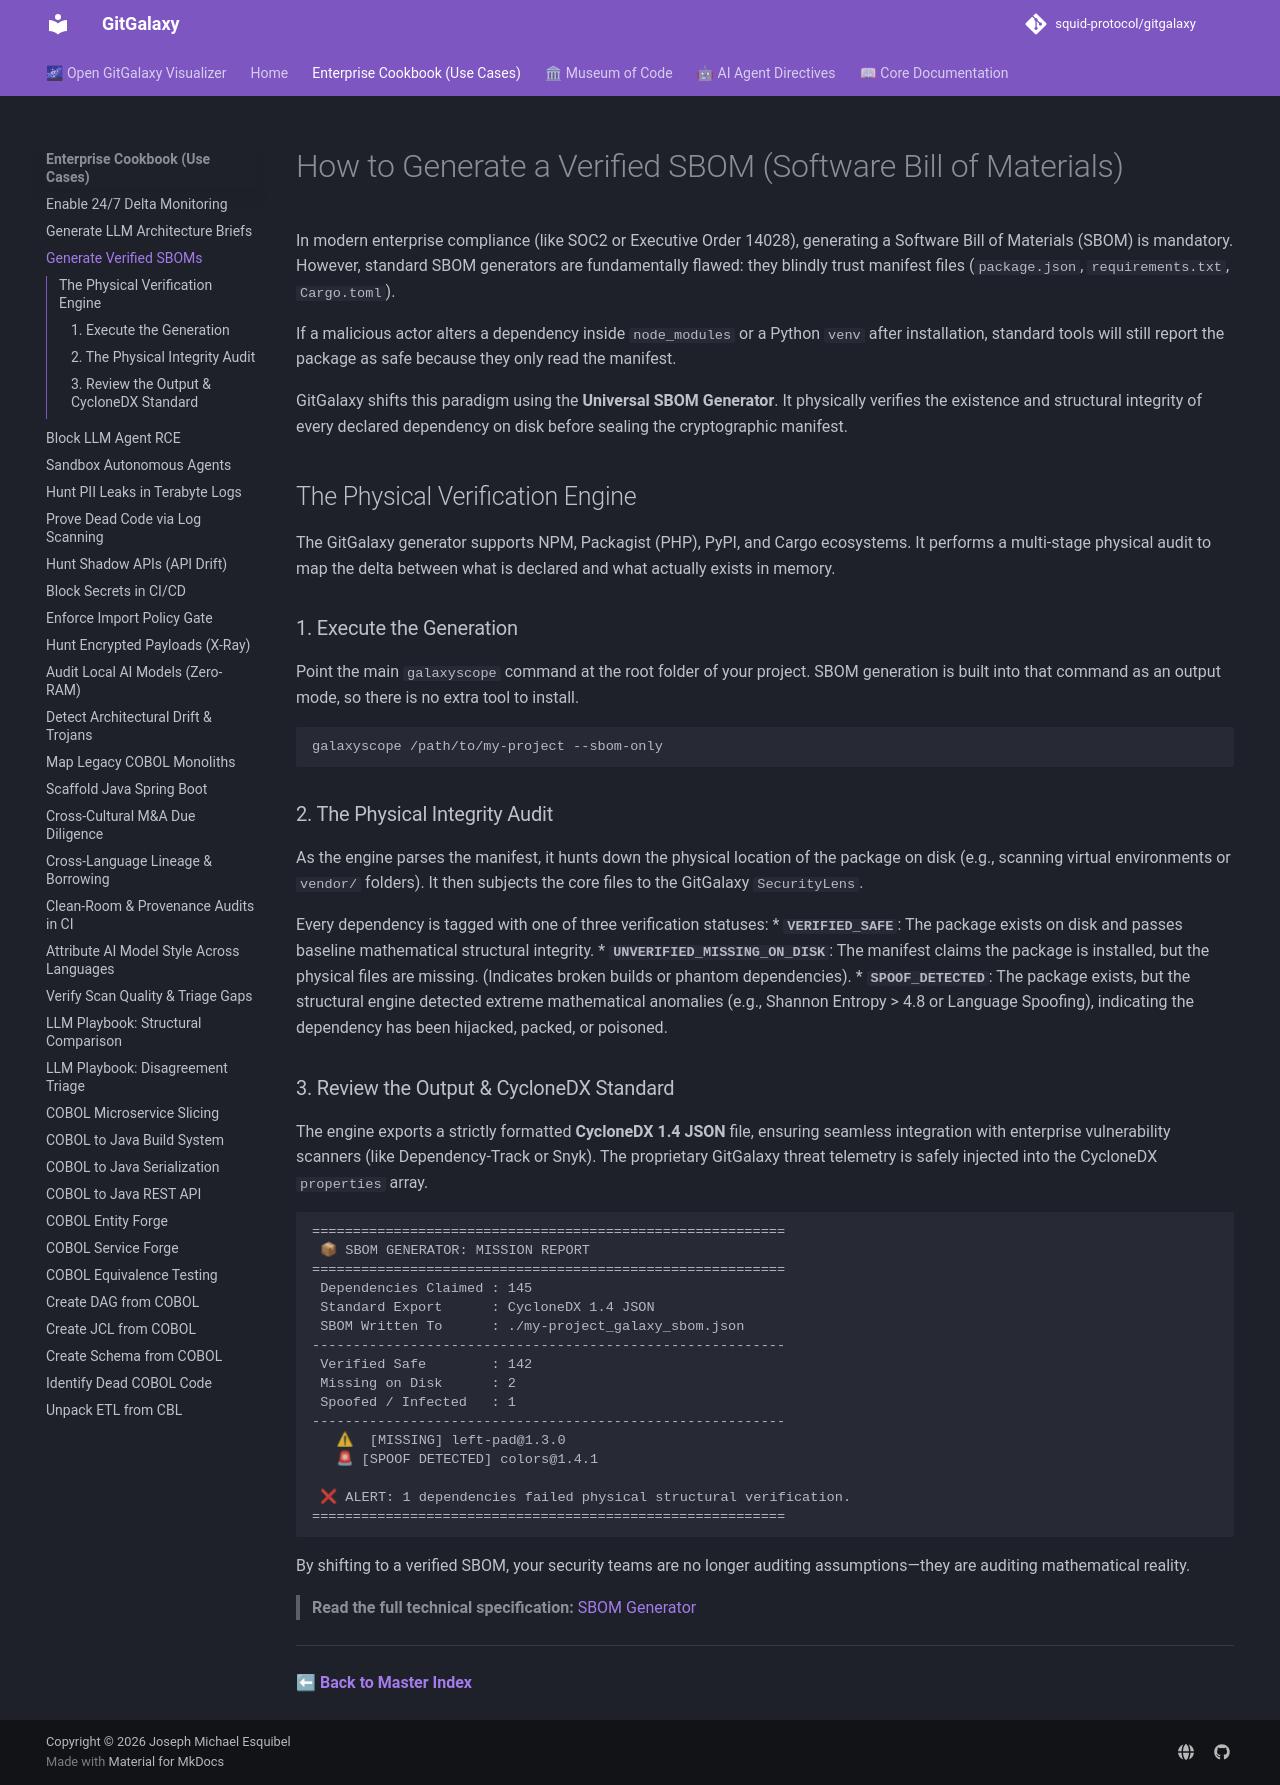

repository: squid-protocol/gitgalaxy · page: cookbook/generate-zero-trust-sbom/index.html · generator: mkdocs

---
title: "How to Generate a Verified SBOM"
description: "Step by step: generate an SBOM that proves every dependency exists on disk, and catches tampered node_modules or venvs that manifest-only tools miss."
---
# How to Generate a Verified SBOM (Software Bill of Materials)

In modern enterprise compliance (like SOC2 or Executive Order 14028), generating a Software Bill of Materials (SBOM) is mandatory. However, standard SBOM generators are fundamentally flawed: they blindly trust manifest files (`package.json`, `requirements.txt`, `Cargo.toml`). 

If a malicious actor alters a dependency inside `node_modules` or a Python `venv` after installation, standard tools will still report the package as safe because they only read the manifest. 

GitGalaxy shifts this paradigm using the **Universal SBOM Generator**. It physically verifies the existence and structural integrity of every declared dependency on disk before sealing the cryptographic manifest.

## The Physical Verification Engine

The GitGalaxy generator supports NPM, Packagist (PHP), PyPI, and Cargo ecosystems. It performs a multi-stage physical audit to map the delta between what is declared and what actually exists in memory.

### 1. Execute the Generation
Point the main `galaxyscope` command at the root folder of your project. SBOM generation is built into that command as an output mode, so there is no extra tool to install.

```bash
galaxyscope /path/to/my-project --sbom-only
```

### 2. The Physical Integrity Audit
As the engine parses the manifest, it hunts down the physical location of the package on disk (e.g., scanning virtual environments or `vendor/` folders). It then subjects the core files to the GitGalaxy `SecurityLens`.

Every dependency is tagged with one of three verification statuses:
* **`VERIFIED_SAFE`**: The package exists on disk and passes baseline mathematical structural integrity.
* **`UNVERIFIED_MISSING_ON_DISK`**: The manifest claims the package is installed, but the physical files are missing. (Indicates broken builds or phantom dependencies).
* **`SPOOF_DETECTED`**: The package exists, but the structural engine detected extreme mathematical anomalies (e.g., Shannon Entropy > 4.8 or Language Spoofing), indicating the dependency has been hijacked, packed, or poisoned.

### 3. Review the Output & CycloneDX Standard
The engine exports a strictly formatted **CycloneDX 1.4 JSON** file, ensuring seamless integration with enterprise vulnerability scanners (like Dependency-Track or Snyk). The proprietary GitGalaxy threat telemetry is safely injected into the CycloneDX `properties` array.

```text
==========================================================
 📦 SBOM GENERATOR: MISSION REPORT
==========================================================
 Dependencies Claimed : 145
 Standard Export      : CycloneDX 1.4 JSON
 SBOM Written To      : ./my-project_galaxy_sbom.json
----------------------------------------------------------
 Verified Safe        : 142
 Missing on Disk      : 2
 Spoofed / Infected   : 1
----------------------------------------------------------
   ⚠  [MISSING] left-pad@1.3.0
   🚨 [SPOOF DETECTED] colors@1.4.1

 ❌ ALERT: 1 dependencies failed physical structural verification.
==========================================================
```

By shifting to a verified SBOM, your security teams are no longer auditing assumptions—they are auditing mathematical reality.

> **Read the full technical specification:** [SBOM Generator](../04-02-sbom-generator.md)

---

**[⬅ Back to Master Index](../index.md)**
